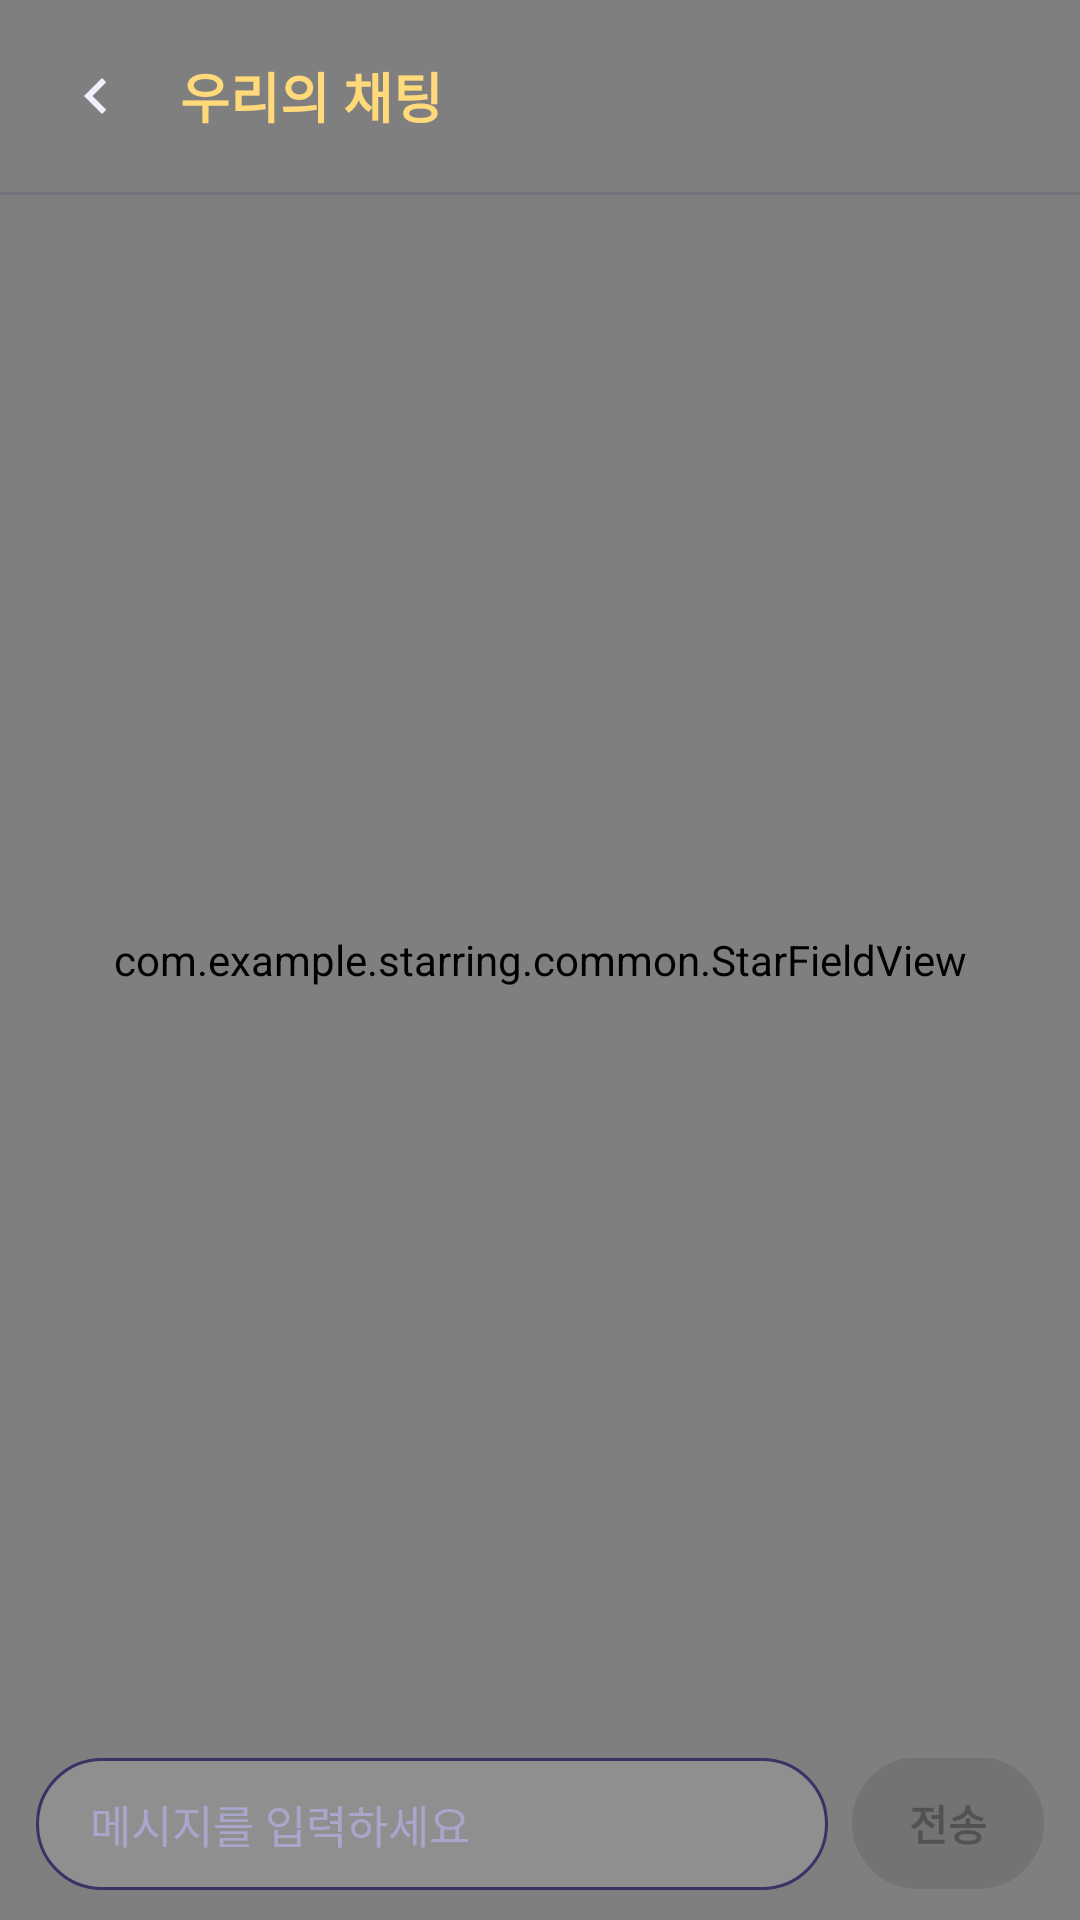

Here is an Android app screen rendered from its layout file. Give the layout XML and the strings, colors and styles it references.
<!-- AndroidManifest.xml: application theme Theme.StarRing -->
<!-- res/layout/activity_chat.xml -->
<?xml version="1.0" encoding="utf-8"?>
<FrameLayout xmlns:android="http://schemas.android.com/apk/res/android"
    xmlns:app="http://schemas.android.com/apk/res-auto"
    android:layout_width="match_parent"
    android:layout_height="match_parent">

    
    <com.example.starring.common.StarFieldView
        android:layout_width="match_parent"
        android:layout_height="match_parent" />

    <LinearLayout
        android:id="@+id/content"
        android:layout_width="match_parent"
        android:layout_height="match_parent"
        android:orientation="vertical">

        
        <LinearLayout
            android:layout_width="match_parent"
            android:layout_height="64dp"
            android:gravity="center_vertical"
            android:orientation="horizontal"
            android:paddingStart="8dp"
            android:paddingEnd="16dp">

            <ImageButton
                android:id="@+id/btnBack"
                android:layout_width="48dp"
                android:layout_height="48dp"
                android:background="?attr/selectableItemBackgroundBorderless"
                android:contentDescription="@string/chat_back"
                android:src="@drawable/ic_court_back" />

            <LinearLayout
                android:layout_width="0dp"
                android:layout_height="wrap_content"
                android:layout_marginStart="4dp"
                android:layout_weight="1"
                android:orientation="vertical">

                <TextView
                    android:id="@+id/textTitle"
                    android:layout_width="wrap_content"
                    android:layout_height="wrap_content"
                    android:ellipsize="end"
                    android:maxLines="1"
                    android:text="@string/chat_title"
                    android:textColor="@color/star_gold"
                    android:textSize="18sp"
                    android:textStyle="bold" />

                <TextView
                    android:id="@+id/textSubtitle"
                    android:layout_width="wrap_content"
                    android:layout_height="wrap_content"
                    android:ellipsize="end"
                    android:maxLines="1"
                    android:textColor="@color/text_secondary"
                    android:textSize="13sp"
                    android:visibility="gone" />
            </LinearLayout>
        </LinearLayout>

        <View
            android:layout_width="match_parent"
            android:layout_height="1dp"
            android:background="#263B3266" />

        <FrameLayout
            android:layout_width="match_parent"
            android:layout_height="0dp"
            android:layout_weight="1">

            <androidx.recyclerview.widget.RecyclerView
                android:id="@+id/listMessages"
                android:layout_width="match_parent"
                android:layout_height="match_parent"
                android:clipToPadding="false"
                android:paddingTop="8dp"
                android:paddingBottom="8dp" />

            <TextView
                android:id="@+id/textEmpty"
                android:layout_width="wrap_content"
                android:layout_height="wrap_content"
                android:layout_gravity="center"
                android:gravity="center"
                android:lineSpacingExtra="4dp"
                android:text="@string/chat_empty"
                android:textColor="@color/text_secondary"
                android:textSize="15sp"
                android:visibility="gone" />

            <ProgressBar
                android:id="@+id/progress"
                android:layout_width="36dp"
                android:layout_height="36dp"
                android:layout_gravity="center" />

            <ProgressBar
                android:id="@+id/progressOlder"
                android:layout_width="24dp"
                android:layout_height="24dp"
                android:layout_gravity="top|center_horizontal"
                android:layout_marginTop="8dp"
                android:visibility="gone" />
        </FrameLayout>

        <TextView
            android:id="@+id/textCount"
            android:layout_width="wrap_content"
            android:layout_height="wrap_content"
            android:layout_gravity="end"
            android:layout_marginEnd="20dp"
            android:textColor="@color/text_secondary"
            android:textSize="12sp"
            android:visibility="gone" />

        
        <LinearLayout
            android:layout_width="match_parent"
            android:layout_height="wrap_content"
            android:gravity="bottom"
            android:orientation="horizontal"
            android:paddingStart="12dp"
            android:paddingTop="6dp"
            android:paddingEnd="12dp"
            android:paddingBottom="10dp">

            <EditText
                android:id="@+id/editMessage"
                android:layout_width="0dp"
                android:layout_height="wrap_content"
                android:layout_weight="1"
                android:background="@drawable/bg_chat_input"
                android:hint="@string/chat_hint"
                android:importantForAutofill="no"
                android:inputType="textMultiLine|textCapSentences"
                android:maxLines="5"
                android:minHeight="44dp"
                android:paddingStart="18dp"
                android:paddingTop="10dp"
                android:paddingEnd="18dp"
                android:paddingBottom="10dp"
                android:textColor="@color/text_primary"
                android:textColorHint="@color/text_secondary"
                android:textSize="15sp" />

            <com.google.android.material.button.MaterialButton
                android:id="@+id/btnSend"
                android:layout_width="wrap_content"
                android:layout_height="44dp"
                android:layout_marginStart="8dp"
                android:enabled="false"
                android:insetTop="0dp"
                android:insetBottom="0dp"
                android:minWidth="64dp"
                android:paddingHorizontal="16dp"
                android:text="@string/chat_send"
                android:textStyle="bold"
                app:cornerRadius="22dp" />
        </LinearLayout>
    </LinearLayout>
</FrameLayout>
<!-- resources referenced by this layout -->
<resources>
  <color name="star_gold">#FFFFD97A</color>
  <color name="text_primary">#FFEFEDFF</color>
  <color name="text_secondary">#FFA9A6CC</color>
  <!-- drawable bg_chat_input (drawable) -->
  <?xml version="1.0" encoding="utf-8"?>
  <shape xmlns:android="http://schemas.android.com/apk/res/android"
      android:shape="rectangle">
      <solid android:color="@color/field_fill" />
      <stroke
          android:width="1dp"
          android:color="#3B3266" />
      <corners android:radius="22dp" />
  </shape>
  <!-- drawable ic_court_back (drawable) -->
  <?xml version="1.0" encoding="utf-8"?>
  <vector xmlns:android="http://schemas.android.com/apk/res/android"
      android:width="24dp"
      android:height="24dp"
      android:viewportWidth="24"
      android:viewportHeight="24">
      <path
          android:fillColor="#F2EFFF"
          android:pathData="M15.41,7.41L14,6l-6,6 6,6 1.41,-1.41L10.83,12z" />
  </vector>
  <string name="chat_back">뒤로가기</string>
  <string name="chat_empty">아직 나눈 이야기가 없어요\n첫 메시지를 보내 보세요 ✦</string>
  <string name="chat_hint">메시지를 입력하세요</string>
  <string name="chat_send">전송</string>
  <string name="chat_title">우리의 채팅</string>
  <style name="Theme.StarRing" parent="Base.Theme.StarRing" />
  <color name="field_fill">#1FFFFFFF</color>
  <style name="Base.Theme.StarRing" parent="Theme.Material3.DayNight.NoActionBar">
          
          
      </style>
</resources>
